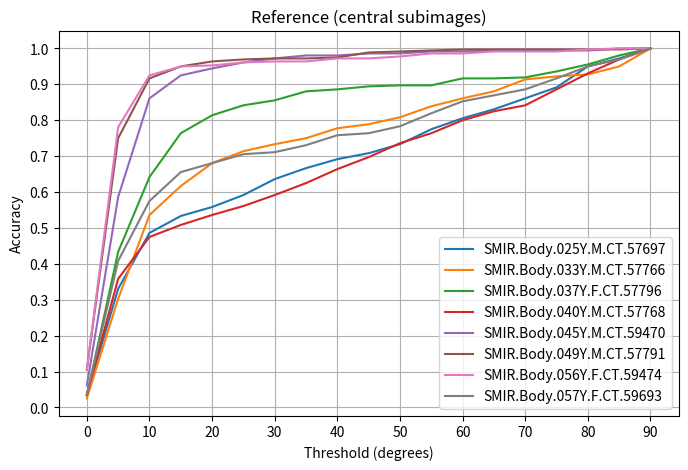
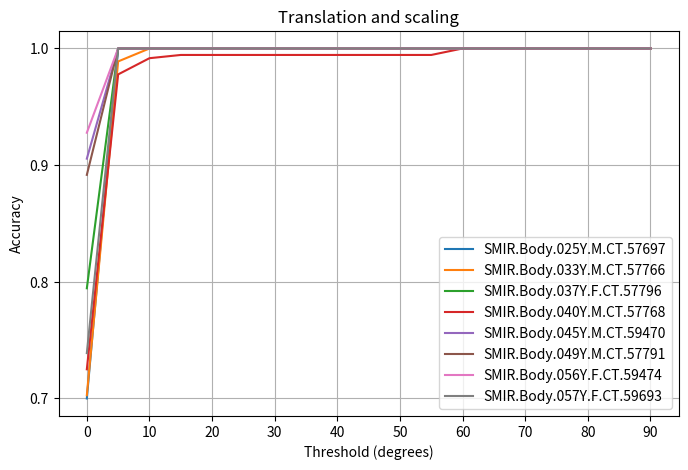
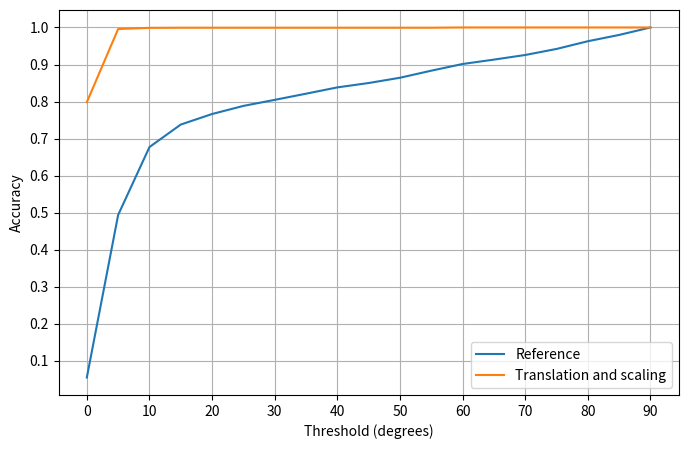

These charts were generated, in order, by the following Python code:
import numpy as np
from matplotlib import pyplot as plt

print("INFO: Plotting...")
thresholds = [theta for theta in range(0, 95, 5)]

testScans = ["SMIR.Body.025Y.M.CT.57697", "SMIR.Body.033Y.M.CT.57766", "SMIR.Body.037Y.F.CT.57796", "SMIR.Body.040Y.M.CT.57768", 
        "SMIR.Body.045Y.M.CT.59470", "SMIR.Body.049Y.M.CT.57791", "SMIR.Body.056Y.F.CT.59474", "SMIR.Body.057Y.F.CT.59693"]


acc1_1 = [0.03611111111111111, 0.33055555555555555, 0.4861111111111111, 0.5333333333333333,
        0.5583333333333333, 0.5916666666666667, 0.6361111111111111, 0.6666666666666666, 
        0.6916666666666667, 0.7083333333333334, 0.7333333333333333, 0.775, 0.8055555555555556, 
        0.8305555555555556, 0.8611111111111112, 0.8916666666666667, 0.95, 0.9722222222222222, 1.0] 
acc1_2 = [0.7, 1.0, 1.0, 1.0, 1.0, 1.0, 1.0, 1.0, 1.0, 1.0, 1.0, 1.0, 1.0, 1.0, 1.0, 1.0, 1.0, 1.0, 1.0] 

acc2_1 = [0.025, 0.30277777777777776, 0.5361111111111111, 0.6166666666666667, 0.6805555555555556, 
        0.7138888888888889, 0.7333333333333333, 0.75, 0.7777777777777778, 0.7888888888888889, 
        0.8083333333333333, 0.8388888888888889, 0.8611111111111112, 0.8805555555555555, 
        0.9138888888888889, 0.9222222222222223, 0.9277777777777778, 0.95, 1.0]
acc2_2 = [0.7027777777777777, 0.9888888888888889, 1.0, 1.0, 1.0, 1.0, 1.0, 1.0, 1.0, 1.0, 1.0, 1.0, 1.0, 1.0, 1.0, 1.0, 1.0, 1.0, 1.0]

acc3_1 = [0.03333333333333333, 0.43333333333333335, 0.6416666666666667, 0.7638888888888888, 
        0.8138888888888889, 0.8416666666666667, 0.8555555555555555, 0.8805555555555555, 
        0.8861111111111111, 0.8944444444444445, 0.8972222222222223, 0.8972222222222223, 
        0.9166666666666666, 0.9166666666666666, 0.9194444444444444, 0.9361111111111111, 
        0.9555555555555556, 0.9805555555555555, 1.0]
acc3_2 = [0.7944444444444444, 1.0, 1.0, 1.0, 1.0, 1.0, 1.0, 1.0, 1.0, 1.0, 1.0, 1.0, 1.0, 1.0, 1.0, 1.0, 1.0, 1.0, 1.0]

acc4_1 = [0.03611111111111111, 0.35833333333333334, 0.475, 0.5083333333333333, 0.5361111111111111, 
        0.5611111111111111, 0.5916666666666667, 0.625, 0.6638888888888889, 0.6972222222222222, 
        0.7361111111111112, 0.7638888888888888, 0.8, 0.825, 0.8416666666666667, 0.8861111111111111, 
        0.9305555555555556, 0.9694444444444444, 1.0]
acc4_2 =  [0.725, 0.9777777777777777, 0.9916666666666667, 0.9944444444444445, 0.9944444444444445, 
        0.9944444444444445, 0.9944444444444445, 0.9944444444444445, 0.9944444444444445, 0.9944444444444445, 
        0.9944444444444445, 0.9944444444444445, 1.0, 1.0, 1.0, 1.0, 1.0, 1.0, 1.0]

acc5_1 = [0.06111111111111111, 0.5861111111111111, 0.8611111111111112, 0.925, 0.9444444444444444, 
        0.9611111111111111, 0.9722222222222222, 0.9805555555555555, 0.9805555555555555, 0.9861111111111112, 
        0.9861111111111112, 0.9916666666666667, 0.9916666666666667, 0.9944444444444445, 0.9944444444444445,
         0.9944444444444445, 0.9944444444444445, 1.0, 1.0]
acc5_2 = [0.9055555555555556, 1.0, 1.0, 1.0, 1.0, 1.0, 1.0, 1.0, 1.0, 1.0, 1.0, 1.0, 1.0, 1.0, 1.0, 1.0, 1.0, 1.0, 1.0]

acc6_1 = [0.10555555555555556, 0.75, 0.9166666666666666, 0.95, 0.9638888888888889, 0.9694444444444444, 
        0.9722222222222222, 0.9722222222222222, 0.975, 0.9888888888888889, 0.9916666666666667, 0.9944444444444445, 
        0.9972222222222222, 0.9972222222222222, 0.9972222222222222, 0.9972222222222222, 0.9972222222222222, 
        0.9972222222222222, 1.0]
acc6_2 = [0.8916666666666667, 1.0, 1.0, 1.0, 1.0, 1.0, 1.0, 1.0, 1.0, 1.0, 1.0, 1.0, 1.0, 1.0, 1.0, 1.0, 1.0, 1.0, 1.0]

acc7_1 = [0.10555555555555556, 0.7805555555555556, 0.925, 0.95, 0.9527777777777777, 0.9611111111111111, 0.9638888888888889, 
        0.9638888888888889, 0.9722222222222222, 0.9722222222222222, 0.9777777777777777, 0.9861111111111112, 0.9861111111111112, 
        0.9916666666666667, 0.9916666666666667, 0.9916666666666667, 0.9972222222222222, 1.0, 1.0]
acc7_2 = [0.9277777777777778, 1.0, 1.0, 1.0, 1.0, 1.0, 1.0, 1.0, 1.0, 1.0, 1.0, 1.0, 1.0, 1.0, 1.0, 1.0, 1.0, 1.0, 1.0]

acc8_1 = [0.03611111111111111, 0.4083333333333333, 0.575, 0.6555555555555556, 0.6805555555555556, 0.7055555555555556, 
        0.7111111111111111, 0.7305555555555555, 0.7583333333333333, 0.7638888888888888, 0.7833333333333333, 
        0.8194444444444444, 0.8527777777777777, 0.8694444444444445, 0.8861111111111111, 0.9166666666666666, 
        0.95, 0.9694444444444444, 1.0]
acc8_2 = [0.7388888888888889, 1.0, 1.0, 1.0, 1.0, 1.0, 1.0, 1.0, 1.0, 1.0, 1.0, 1.0, 1.0, 1.0, 1.0, 1.0, 1.0, 1.0, 1.0]  



acc_ref = np.mean([acc1_1, acc2_1, acc3_1, acc4_1, acc5_1, acc6_1, acc7_1, acc8_1], axis=0)
print(acc_ref)
acc_translation_scaling = np.mean([acc1_2, acc2_2, acc3_2, acc4_2, acc5_2, acc6_2, acc7_2, acc8_2], axis=0)
print(acc_translation_scaling)
plt.figure(figsize=[8, 5])
plt.title("Reference (central subimages)")
plt.ylabel("Accuracy")
plt.xlabel("Threshold (degrees)")
plt.xticks(ticks=[i for i in range(0, 95, 10)])
plt.yticks(ticks=[i/10 for i in range(11)])
plt.plot(thresholds, acc1_1, label=testScans[0])
plt.plot(thresholds, acc2_1, label=testScans[1])
plt.plot(thresholds, acc3_1, label=testScans[2])
plt.plot(thresholds, acc4_1, label=testScans[3])
plt.plot(thresholds, acc5_1, label=testScans[4])
plt.plot(thresholds, acc6_1, label=testScans[5])
plt.plot(thresholds, acc7_1, label=testScans[6])
plt.plot(thresholds, acc8_1, label=testScans[7])

plt.legend(loc="lower right")
plt.grid(True)

plt.savefig("accuracy_reference.png")

# plt.figure(figsize=[8, 5])
# plt.title("Reference (central subimages)")
# plt.ylabel("Accuracy")
# plt.xlabel("Threshold (degrees)")
# plt.xticks(ticks=[i for i in range(0, 95, 10)])
# plt.yticks(ticks=[i/10 for i in range(11)])
# plt.plot(thresholds, acc_ref)
# #plt.legend(loc="lower right")
# plt.grid(True)
# plt.savefig("accuracy_average_reference.png")


plt.figure(figsize=[8, 5])
plt.title("Translation and scaling")
plt.ylabel("Accuracy")
plt.xlabel("Threshold (degrees)")
plt.xticks(ticks=[i for i in range(0, 95, 10)])
plt.yticks(ticks=[i/10 for i in range(11)])
plt.plot(thresholds, acc1_2, label=testScans[0])
plt.plot(thresholds, acc2_2, label=testScans[1])
plt.plot(thresholds, acc3_2, label=testScans[2])
plt.plot(thresholds, acc4_2, label=testScans[3])
plt.plot(thresholds, acc5_2, label=testScans[4])
plt.plot(thresholds, acc6_2, label=testScans[5])
plt.plot(thresholds, acc7_2, label=testScans[6])
plt.plot(thresholds, acc8_2, label=testScans[7])

plt.legend(loc="lower right")
plt.grid(True)

plt.savefig("accuracy_translation_scaling.png")


# plt.figure(figsize=[8, 5])
# plt.title("Translation and scaling")
# plt.ylabel("Accuracy")
# plt.xlabel("Threshold (degrees)")
# plt.xticks(ticks=[i for i in range(0, 95, 10)])
# plt.yticks(ticks=[i/10 for i in range(11)])
# plt.plot(thresholds, acc_translation_scaling)
# #plt.legend(loc="lower right")
# plt.grid(True)
# plt.savefig("accuracy_average_translation_and_scaling.png")

plt.figure(figsize=[8, 5])
# plt.title("Translation and scaling")
plt.ylabel("Accuracy")
plt.xlabel("Threshold (degrees)")
plt.xticks(ticks=[i for i in range(0, 95, 10)])
plt.yticks(ticks=[i/10 for i in range(11)])
plt.plot(thresholds, acc_ref, label="Reference")
plt.plot(thresholds, acc_translation_scaling, label="Translation and scaling")

plt.legend(loc="lower right")
plt.grid(True)

plt.savefig("accuracy_averages.png")

print("Done!")